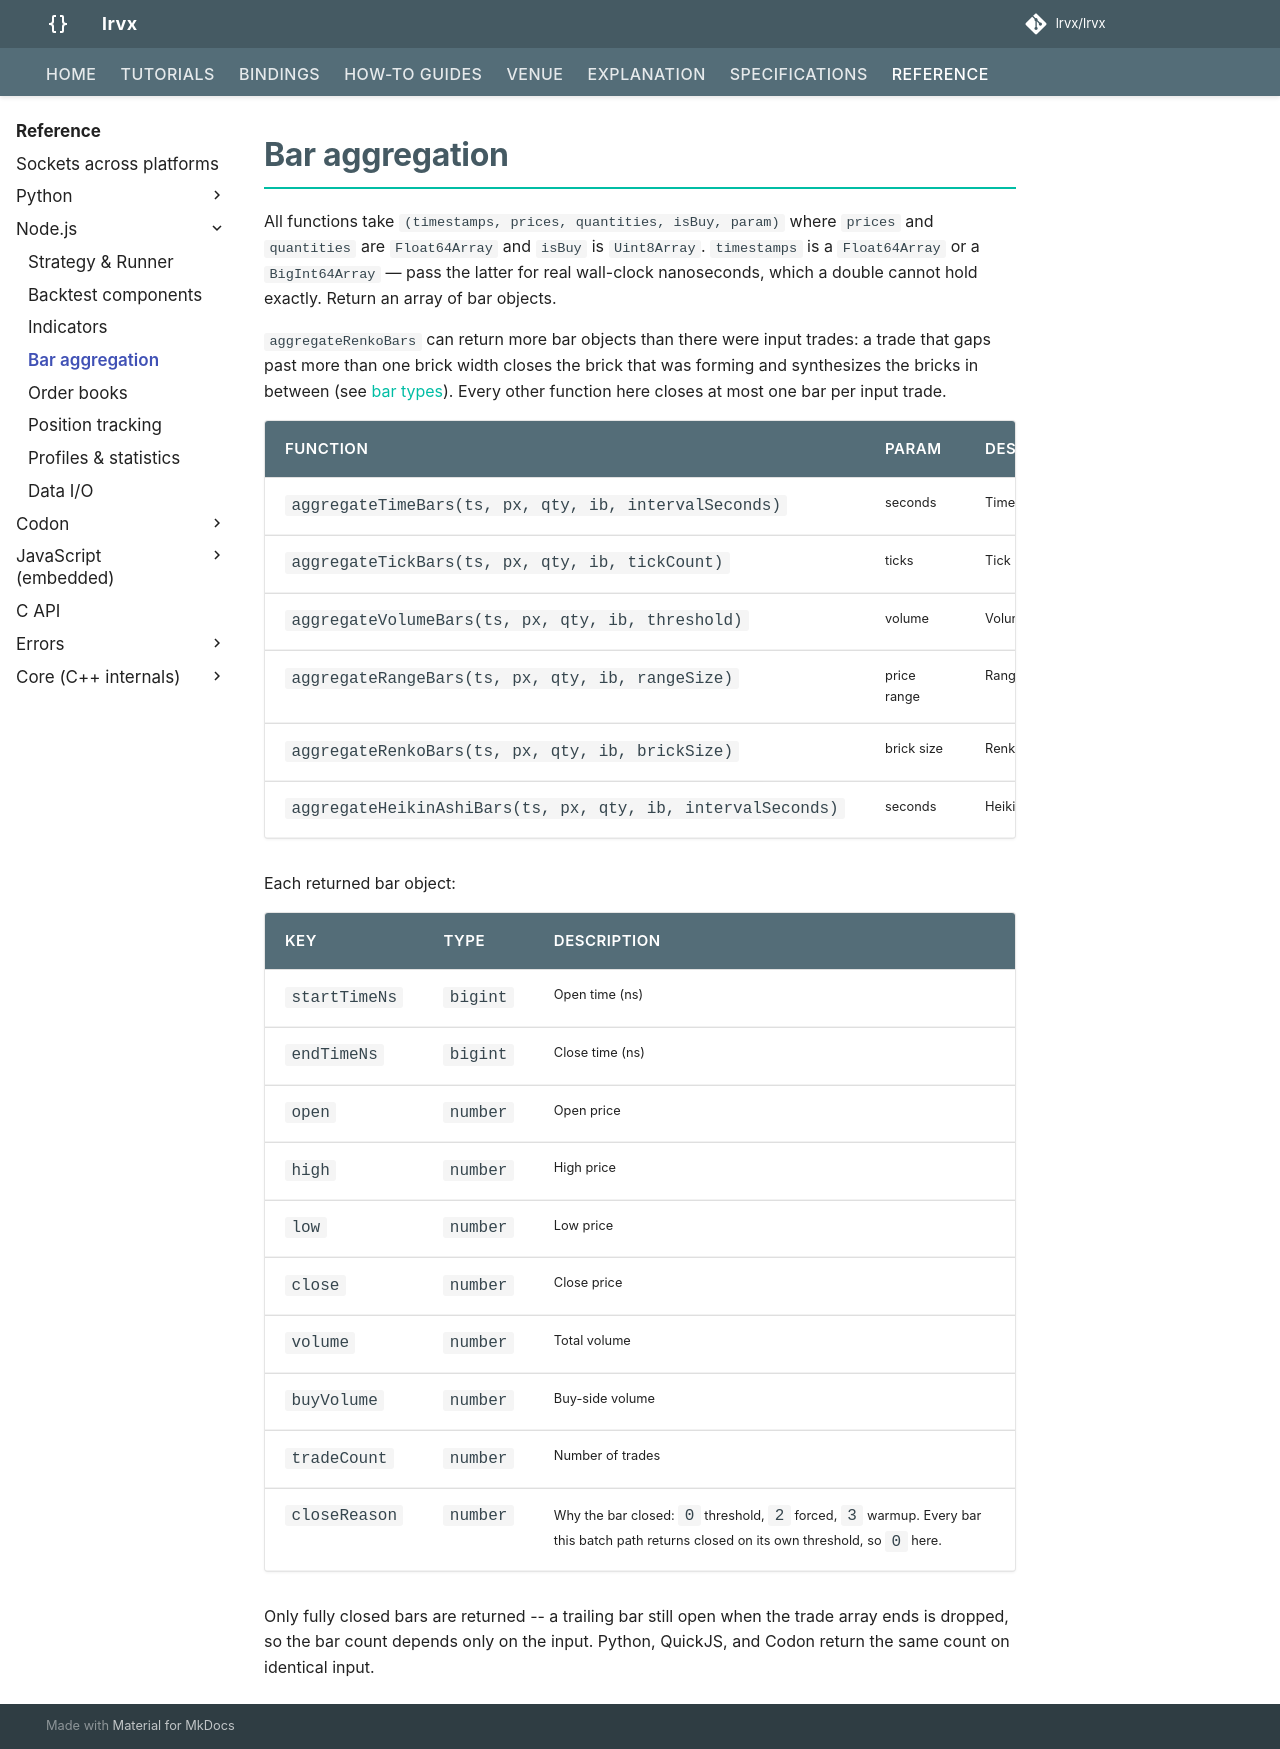

repository: FLOX-Foundation/flox · page: reference/node/aggregators/index.html · generator: mkdocs

# Bar aggregation

All functions take `(timestamps, prices, quantities, isBuy, param)` where `prices` and
`quantities` are `Float64Array` and `isBuy` is `Uint8Array`. `timestamps` is a
`Float64Array` or a `BigInt64Array` — pass the latter for real wall-clock nanoseconds,
which a double cannot hold exactly. Return an array of bar objects.

`aggregateRenkoBars` can return more bar objects than there were input trades: a trade that
gaps past more than one brick width closes the brick that was forming and synthesizes the
bricks in between (see [bar types](../../explanation/bar-types.md#renko-bars)). Every other
function here closes at most one bar per input trade.

| Function | Param | Description |
|----------|-------|-------------|
| `aggregateTimeBars(ts, px, qty, ib, intervalSeconds)` | seconds | Time bars |
| `aggregateTickBars(ts, px, qty, ib, tickCount)` | ticks | Tick bars |
| `aggregateVolumeBars(ts, px, qty, ib, threshold)` | volume | Volume bars |
| `aggregateRangeBars(ts, px, qty, ib, rangeSize)` | price range | Range bars |
| `aggregateRenkoBars(ts, px, qty, ib, brickSize)` | brick size | Renko bars |
| `aggregateHeikinAshiBars(ts, px, qty, ib, intervalSeconds)` | seconds | Heikin-Ashi |

Each returned bar object:

| Key | Type | Description |
|-----|------|-------------|
| `startTimeNs` | `bigint` | Open time (ns) |
| `endTimeNs` | `bigint` | Close time (ns) |
| `open` | `number` | Open price |
| `high` | `number` | High price |
| `low` | `number` | Low price |
| `close` | `number` | Close price |
| `volume` | `number` | Total volume |
| `buyVolume` | `number` | Buy-side volume |
| `tradeCount` | `number` | Number of trades |
| `closeReason` | `number` | Why the bar closed: `0` threshold, `2` forced, `3` warmup. Every bar this batch path returns closed on its own threshold, so `0` here. |

Only fully closed bars are returned -- a trailing bar still open when the
trade array ends is dropped, so the bar count depends only on the input.
Python, QuickJS, and Codon return the same count on identical input.
